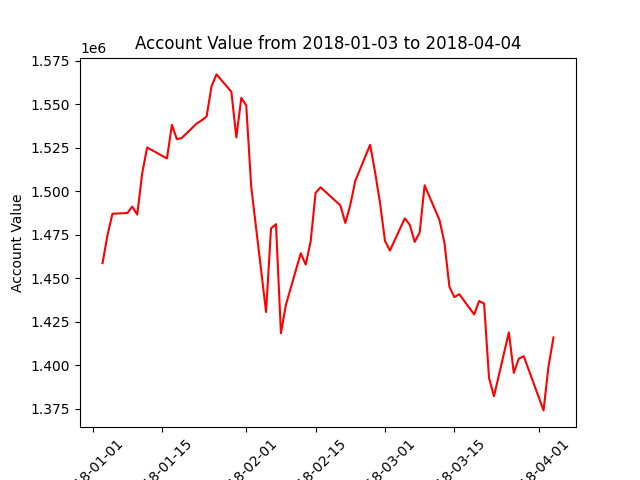

Source data for this figure (header and first rows):
datadate, account_value
20180103, 1458772
20180104, 1474908
20180105, 1487183
20180108, 1487566
20180109, 1491269
20180110, 1486677
20180111, 1510438
20180112, 1525241
20180116, 1518955
20180117, 1538254
20180118, 1530020
20180119, 1530763
20180122, 1539029
20180123, 1540863
20180124, 1543066
20180125, 1560490
20180126, 1567275
20180129, 1557285
20180130, 1531021
20180131, 1553738
20180201, 1549437
20180202, 1502858
20180205, 1430658
20180206, 1478774
20180207, 1481181
20180208, 1418489
20180209, 1434760
20180212, 1464474
20180213, 1457942
20180214, 1471207
20180215, 1499195
20180216, 1502372
20180220, 1491950
20180221, 1481856
20180222, 1492237
20180223, 1506000
20180226, 1526825
20180227, 1511100
20180228, 1493371
20180301, 1471560
20180302, 1466018
20180305, 1484513
20180306, 1480856
20180307, 1470972
20180308, 1476386
20180309, 1503515
20180312, 1483548
20180313, 1470533
20180314, 1445236
20180315, 1439222
20180316, 1440935
20180319, 1429255
20180320, 1437007
20180321, 1435506
20180322, 1392719
20180323, 1382300
20180326, 1418963
20180327, 1395682
20180328, 1403845
20180329, 1405294
... 3 more rows
